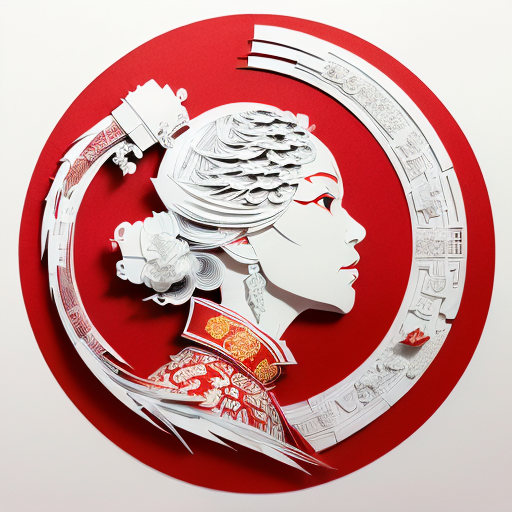
Generation parameters embedded in this image by AUTOMATIC1111 Stable Diffusion web UI or a fork of it (Forge, ...) (PNG 'parameters' text chunk):
(((masterpiece))), best quality,
((Chinese paper-cut art of Lady White Bone character in Journey to the West)), ((Chinese paper-cut)), ((complicated paper-cut with many paper layers)), ((every paper layer with shadows)), (round red background paper), single color on each paper layer, front light, matte paper, (((detailed beautiful face)))
Negative prompt: ((blurry)), watermark, signature, text, weird face, horns on head, weird hands, huge breasts
Steps: 32, Sampler: Euler a, CFG scale: 9.5, Seed: 1600425602, Size: 512x512, Model hash: 10a699c0f3, Model: deliberate_v11